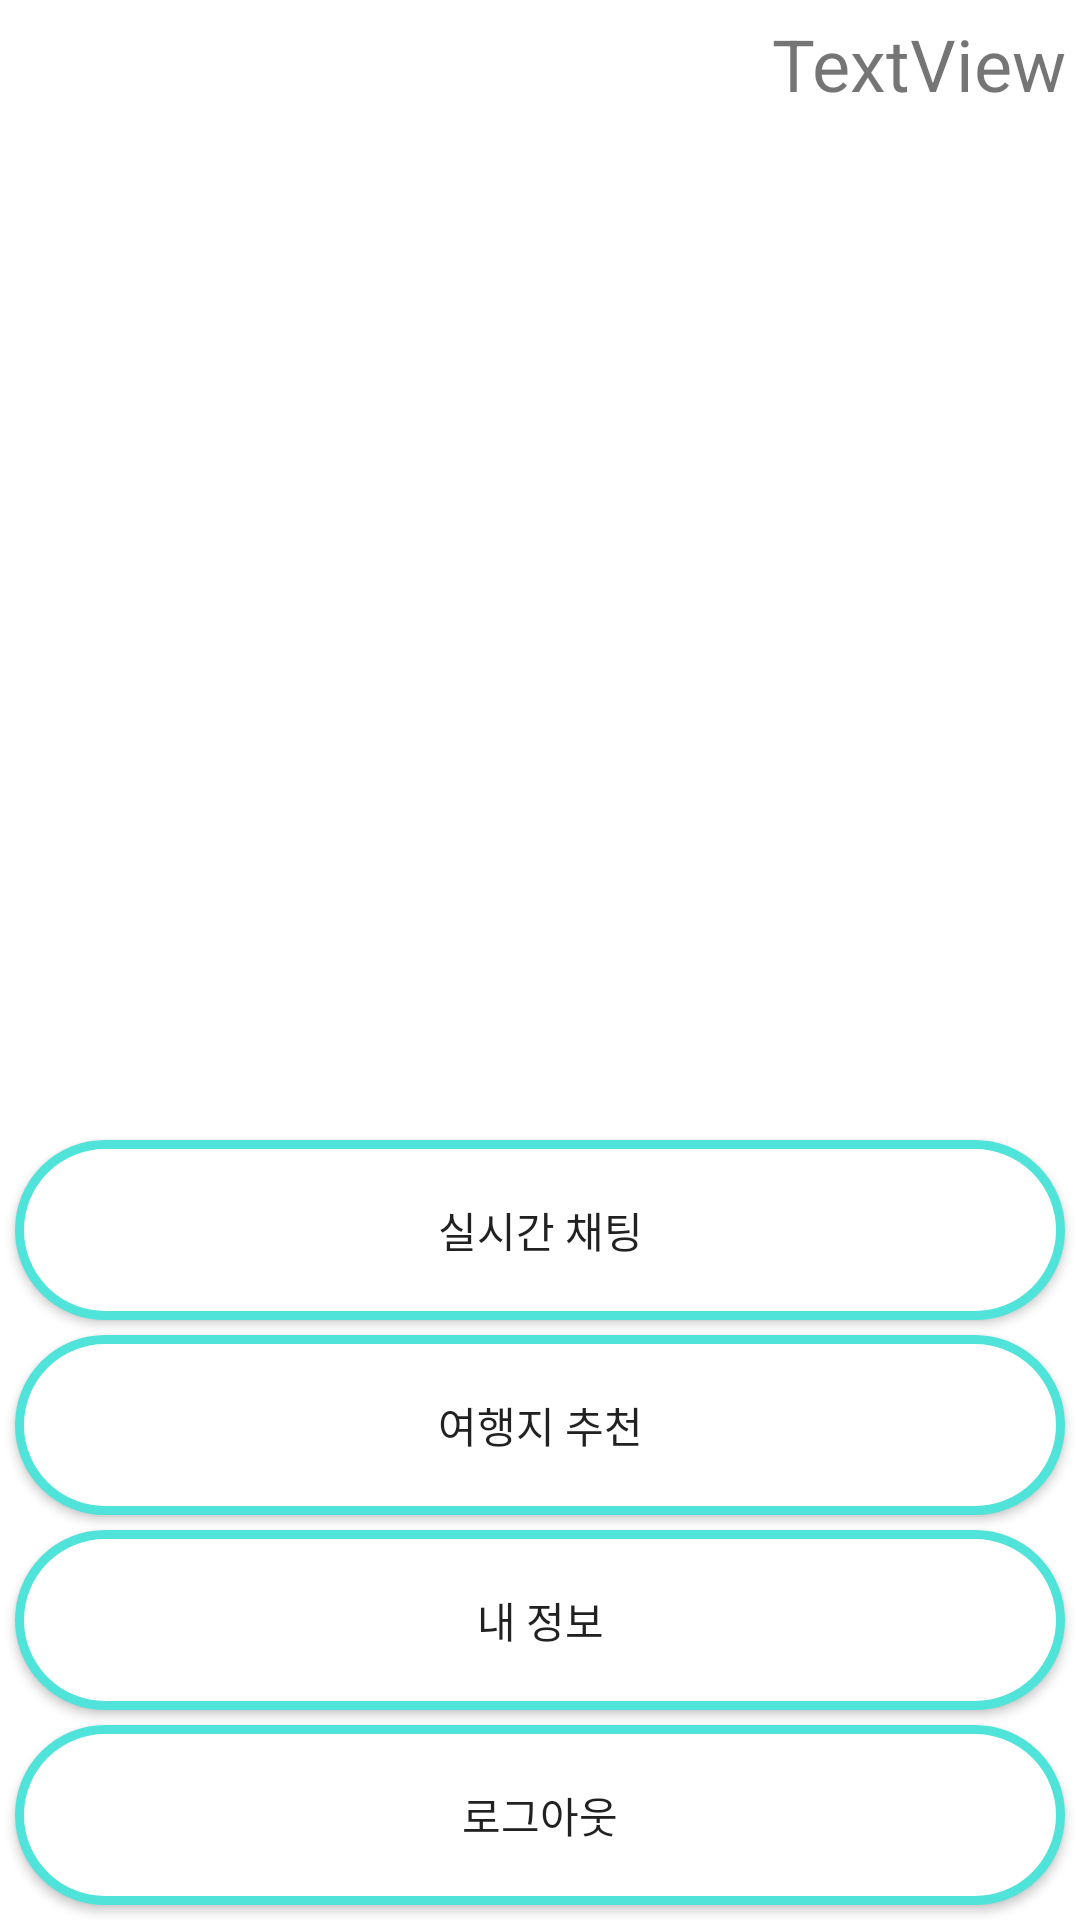

The Android layout XML behind this screen, and the referenced resources:
<!-- AndroidManifest.xml: application theme AppTheme -->
<!-- res/layout/activity_mains.xml -->
<?xml version="1.0" encoding="utf-8"?>
<androidx.constraintlayout.widget.ConstraintLayout
    xmlns:android="http://schemas.android.com/apk/res/android"
    xmlns:tools="http://schemas.android.com/tools"
    xmlns:app="http://schemas.android.com/apk/res-auto"
    android:layout_width="match_parent"
    android:layout_height="match_parent"
    android:background="#FFFFFF"
    tools:context=".main.Mains">

    <ImageView
        android:id="@+id/imageView2"
        android:layout_width="307dp"
        android:layout_height="406dp"
        app:layout_constraintBottom_toTopOf="@+id/btnRealtime"
        app:layout_constraintEnd_toEndOf="parent"
        app:layout_constraintStart_toStartOf="parent"
        app:layout_constraintTop_toBottomOf="@+id/tvId"
        app:srcCompat="@drawable/icon" />

    <Button
        android:id="@+id/btnOnePerson"
        android:layout_width="match_parent"
        android:layout_height="wrap_content"
        android:layout_margin="5dp"
        android:layout_weight="1"
        android:background="@drawable/buttonshape"
        android:text="여행지 추천"
        app:layout_constraintBottom_toTopOf="@+id/btnProfile"
        tools:layout_editor_absoluteX="5dp" />

    <Button
        android:id="@+id/btnProfile"
        android:layout_width="match_parent"
        android:layout_height="wrap_content"
        android:layout_margin="5dp"
        android:layout_weight="1"
        android:background="@drawable/buttonshape"
        android:text="내 정보"
        app:layout_constraintBottom_toTopOf="@+id/btnLogout"
        tools:layout_editor_absoluteX="5dp" />

    <Button
        android:id="@+id/btnLogout"
        android:layout_width="match_parent"
        android:layout_height="wrap_content"
        android:layout_margin="5dp"
        android:layout_weight="1"
        android:background="@drawable/buttonshape"
        android:text="로그아웃"
        app:layout_constraintBottom_toBottomOf="parent"
        tools:layout_editor_absoluteX="5dp" />

    <TextView
        android:id="@+id/tvId"
        android:layout_width="match_parent"
        android:layout_height="wrap_content"
        android:layout_margin="5dp"
        android:gravity="right"
        android:text="TextView"
        android:textSize="24sp"
        app:layout_constraintTop_toTopOf="parent"
        tools:layout_editor_absoluteX="5dp" />

    <Button
        android:id="@+id/btnRealtime"
        android:layout_width="match_parent"
        android:layout_height="wrap_content"
        android:layout_margin="5dp"
        android:layout_weight="1"
        android:background="@drawable/buttonshape"
        android:text="실시간 채팅"
        app:layout_constraintBottom_toTopOf="@+id/btnOnePerson"
        tools:layout_editor_absoluteX="5dp" />

</androidx.constraintlayout.widget.ConstraintLayout>
<!-- resources referenced by this layout -->
<resources>
  <!-- drawable buttonshape (drawable) -->
  <?xml version="1.0" encoding="utf-8"?>
  <shape xmlns:android="http://schemas.android.com/apk/res/android" android:shape="rectangle" >
      <corners
          android:radius="50dp"
          />
      <solid
          android:color="#FFFFFF"
          />
      <padding
          android:left="0dp"
          android:top="0dp"
          android:right="0dp"
          android:bottom="0dp"
          />
      <size
          android:width="270dp"
          android:height="60dp"
          />
      <stroke
          android:width="3dp"
          android:color="#4FE3D9"
          />
  </shape>
  <style name="AppTheme" parent="Theme.AppCompat.Light.DarkActionBar">
          
          <item name="colorPrimary">@color/colorPrimary</item>
          <item name="colorPrimaryDark">#000</item>
          <item name="colorAccent">@color/colorAccent</item>
          
          <item name="windowActionBar">false</item>
          <item name="windowNoTitle">true</item>
      </style>
  <!-- not gathered from this repository: default colours our renderer supplied (Android Studio template values) -->
  <color name="colorPrimary">#FF6200EE</color>
  <color name="colorAccent">#FF03DAC5</color>
</resources>
